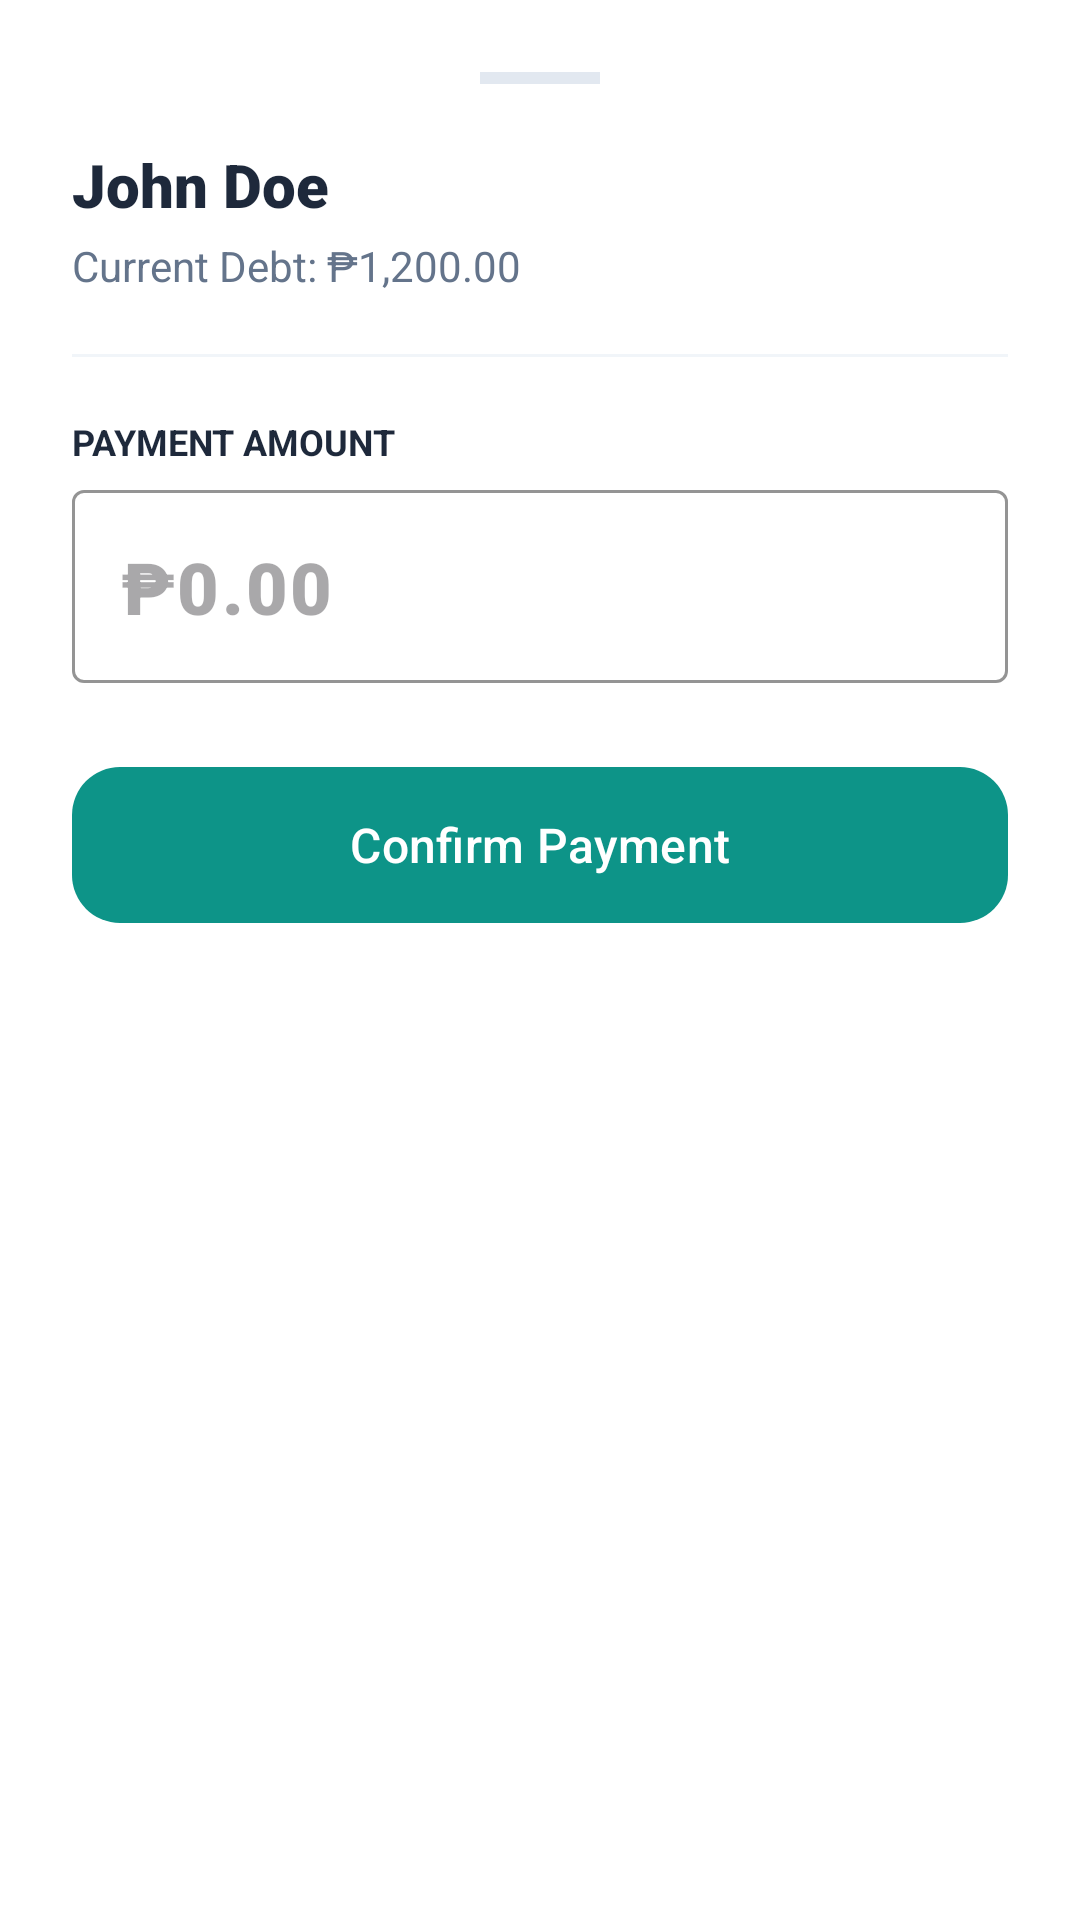

This screen was rendered from an Android layout file. Write that file and the resources it references.
<!-- AndroidManifest.xml: application theme Theme.SariTrack -->
<!-- res/layout/bottom_sheet_payment.xml -->
<?xml version="1.0" encoding="utf-8"?>
<LinearLayout
    xmlns:android="http://schemas.android.com/apk/res/android"
    xmlns:app="http://schemas.android.com/apk/res-auto"
    android:layout_width="match_parent"
    android:layout_height="wrap_content"
    android:orientation="vertical"
    android:padding="24dp"
    android:background="@drawable/bg_surface">

    <View
        android:layout_width="40dp"
        android:layout_height="4dp"
        android:layout_gravity="center"
        android:layout_marginBottom="20dp"
        android:background="#E2E8F0" />

    <TextView
        android:id="@+id/tvSheetCustomerName"
        android:layout_width="wrap_content"
        android:layout_height="wrap_content"
        android:text="John Doe"
        android:textColor="#1E293B"
        android:textSize="20sp"
        android:fontFamily="sans-serif-black" />

    <TextView
        android:id="@+id/tvSheetCurrentDebt"
        android:layout_width="wrap_content"
        android:layout_height="wrap_content"
        android:text="Current Debt: ₱1,200.00"
        android:textColor="#64748B"
        android:textSize="14sp"
        android:layout_marginTop="4dp" />

    <View
        android:layout_width="match_parent"
        android:layout_height="1dp"
        android:layout_marginVertical="20dp"
        android:background="#F1F5F9" />

    <TextView
        android:layout_width="wrap_content"
        android:layout_height="wrap_content"
        android:text="PAYMENT AMOUNT"
        android:textColor="#1E293B"
        android:textSize="12sp"
        android:textStyle="bold"
        android:layout_marginBottom="8dp" />

    <com.google.android.material.textfield.TextInputLayout
        android:id="@+id/tilPaymentAmount"
        android:layout_width="match_parent"
        android:layout_height="wrap_content"
        app:boxStrokeColor="#0D9488"
        app:hintEnabled="false">

        <com.google.android.material.textfield.TextInputEditText
            android:id="@+id/etPaymentAmount"
            android:layout_width="match_parent"
            android:layout_height="wrap_content"
            android:hint="₱0.00"
            android:inputType="numberDecimal"
            android:textSize="24sp"
            android:fontFamily="sans-serif-black"
            android:textColor="#0D9488"
            android:padding="16dp"
            android:background="@drawable/bg_input_gray" />
    </com.google.android.material.textfield.TextInputLayout>

    <com.google.android.material.button.MaterialButton
        android:id="@+id/btnConfirmPayment"
        android:layout_width="match_parent"
        android:layout_height="60dp"
        android:layout_marginTop="24dp"
        android:text="Confirm Payment"
        android:textAllCaps="false"
        android:textSize="16sp"
        app:cornerRadius="16dp"
        app:backgroundTint="#0D9488" />

</LinearLayout>
<!-- resources referenced by this layout -->
<resources>
  <!-- drawable bg_surface (drawable) -->
  <?xml version="1.0" encoding="utf-8"?>
  <shape xmlns:android="http://schemas.android.com/apk/res/android">
      <solid android:color="@color/card_surface" />
  </shape>
  <style name="Theme.SariTrack" parent="Base.Theme.SariTrack" />
  <color name="card_surface">#FFFFFF</color>
  <style name="Base.Theme.SariTrack" parent="Theme.Material3.DayNight.NoActionBar">
          
      </style>
</resources>
